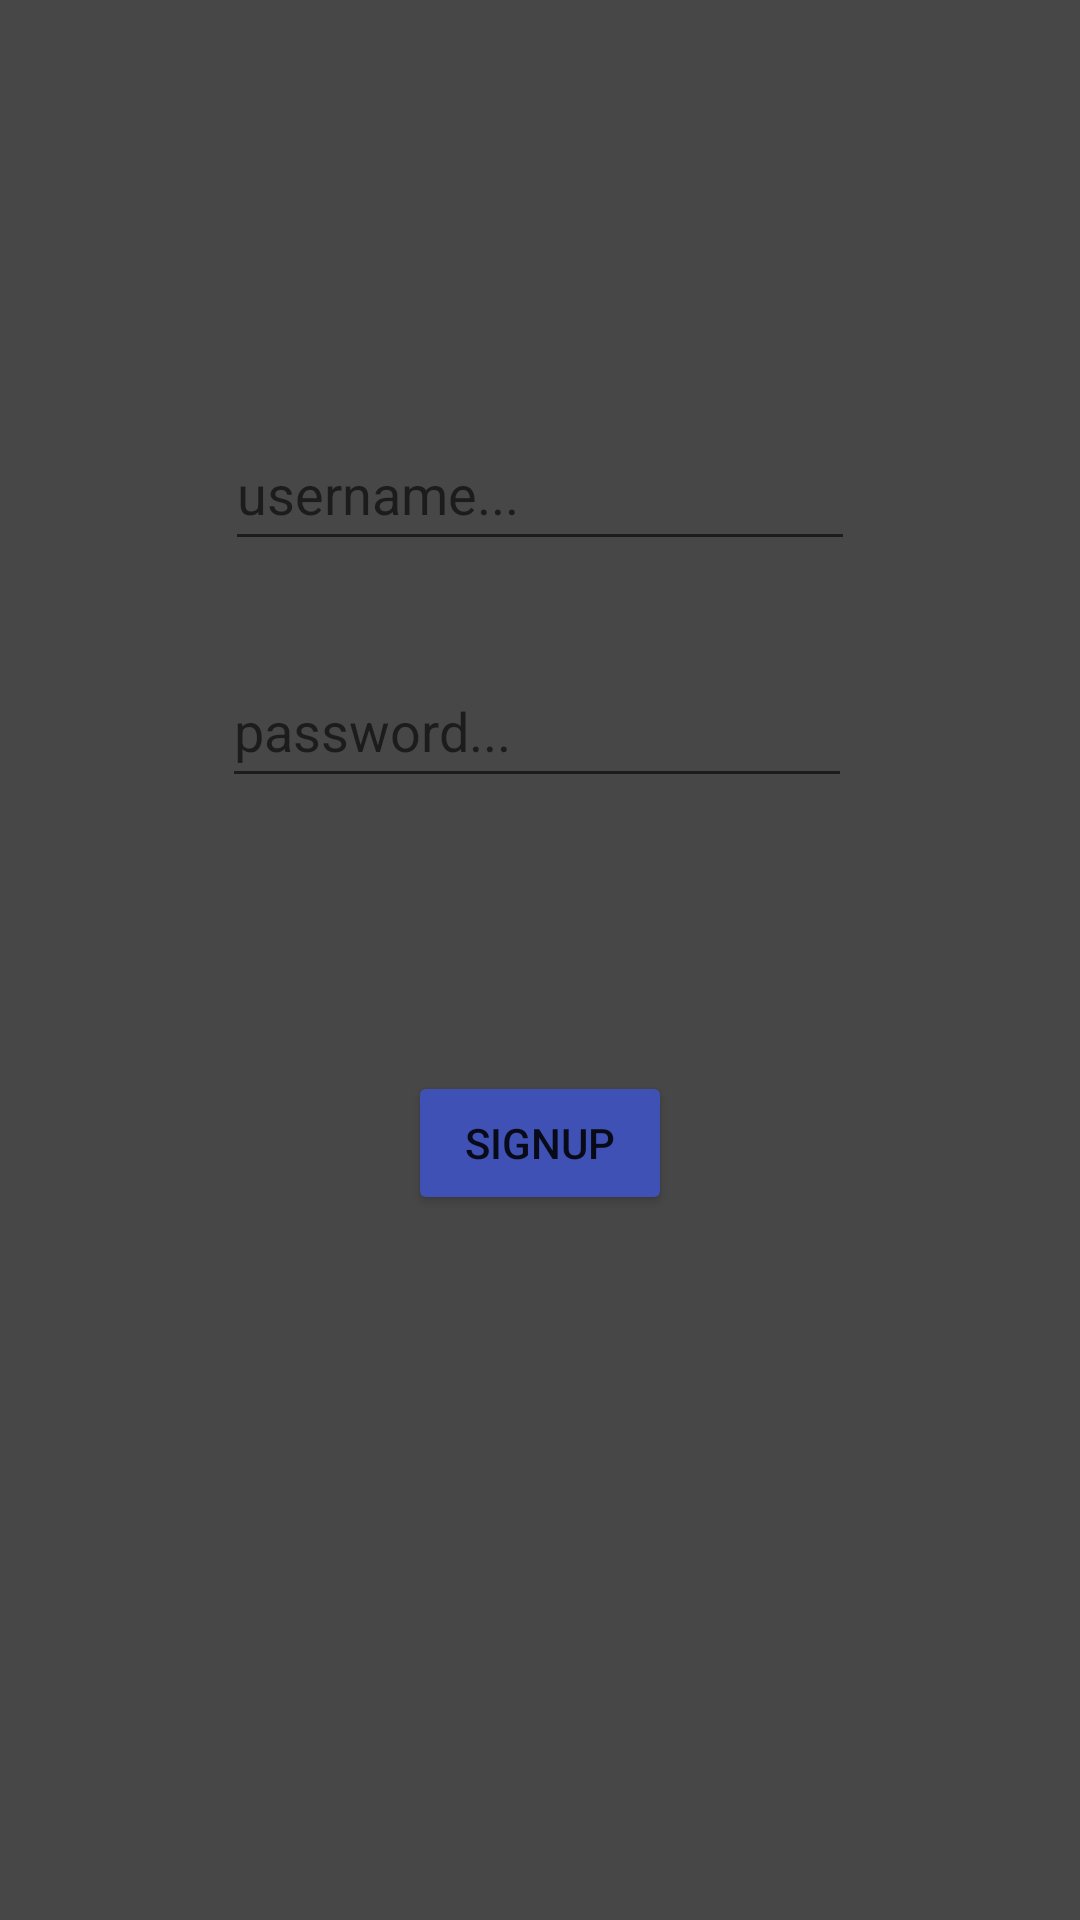

Reconstruct the res/layout file that produces this screen, plus the resources it refers to.
<!-- AndroidManifest.xml: application theme Theme.Turbovenom69 -->
<!-- res/layout/activity_signup.xml -->
<?xml version="1.0" encoding="utf-8"?>
<androidx.constraintlayout.widget.ConstraintLayout xmlns:android="http://schemas.android.com/apk/res/android"
    xmlns:app="http://schemas.android.com/apk/res-auto"
    xmlns:tools="http://schemas.android.com/tools"
    android:layout_width="match_parent"
    android:layout_height="match_parent"
    android:background="#474747"
    tools:context=".SignupActivity">

    <EditText
        android:id="@+id/etPasswordSignup"
        android:layout_width="wrap_content"
        android:layout_height="wrap_content"
        android:layout_marginTop="31dp"
        android:layout_marginEnd="1dp"
        android:ems="10"
        android:hint="password..."
        android:inputType="textPassword"
        android:minHeight="48dp"
        app:layout_constraintEnd_toEndOf="@+id/etUsernameSignup"
        app:layout_constraintTop_toBottomOf="@+id/etUsernameSignup" />

    <Button
        android:id="@+id/btnSignupSignup"
        android:layout_width="wrap_content"
        android:layout_height="wrap_content"
        android:layout_marginTop="91dp"
        android:backgroundTint="#3F51B5"
        android:onClick="signup"
        android:text="Signup"
        app:layout_constraintEnd_toEndOf="parent"
        app:layout_constraintStart_toStartOf="parent"
        app:layout_constraintTop_toBottomOf="@+id/etPasswordSignup" />

    <EditText
        android:id="@+id/etUsernameSignup"
        android:layout_width="wrap_content"
        android:layout_height="wrap_content"
        android:layout_marginTop="139dp"
        android:ems="10"
        android:hint="username..."
        android:inputType="textEmailAddress"
        android:minHeight="48dp"
        app:layout_constraintEnd_toEndOf="parent"
        app:layout_constraintStart_toStartOf="parent"
        app:layout_constraintTop_toTopOf="parent" />
</androidx.constraintlayout.widget.ConstraintLayout>
<!-- resources referenced by this layout -->
<resources>
  <style name="Theme.Turbovenom69" parent="Theme.MaterialComponents.DayNight.DarkActionBar">
          
          <item name="colorPrimary">@color/purple_500</item>
          <item name="colorPrimaryVariant">@color/purple_700</item>
          <item name="colorOnPrimary">@color/white</item>
          
          <item name="colorSecondary">@color/teal_200</item>
          <item name="colorSecondaryVariant">@color/teal_700</item>
          <item name="colorOnSecondary">@color/black</item>
          
          <item name="android:statusBarColor" tools:targetApi="l">?attr/colorPrimaryVariant</item>
          
      </style>
  <!-- not gathered from this repository: default colours our renderer supplied (Android Studio template values) -->
  <color name="purple_500">#FF6200EE</color>
  <color name="purple_700">#FF3700B3</color>
  <color name="teal_200">#FF03DAC5</color>
  <color name="teal_700">#FF018786</color>
  <color name="black">#FF000000</color>
  <color name="white">#FFFFFFFF</color>
</resources>
